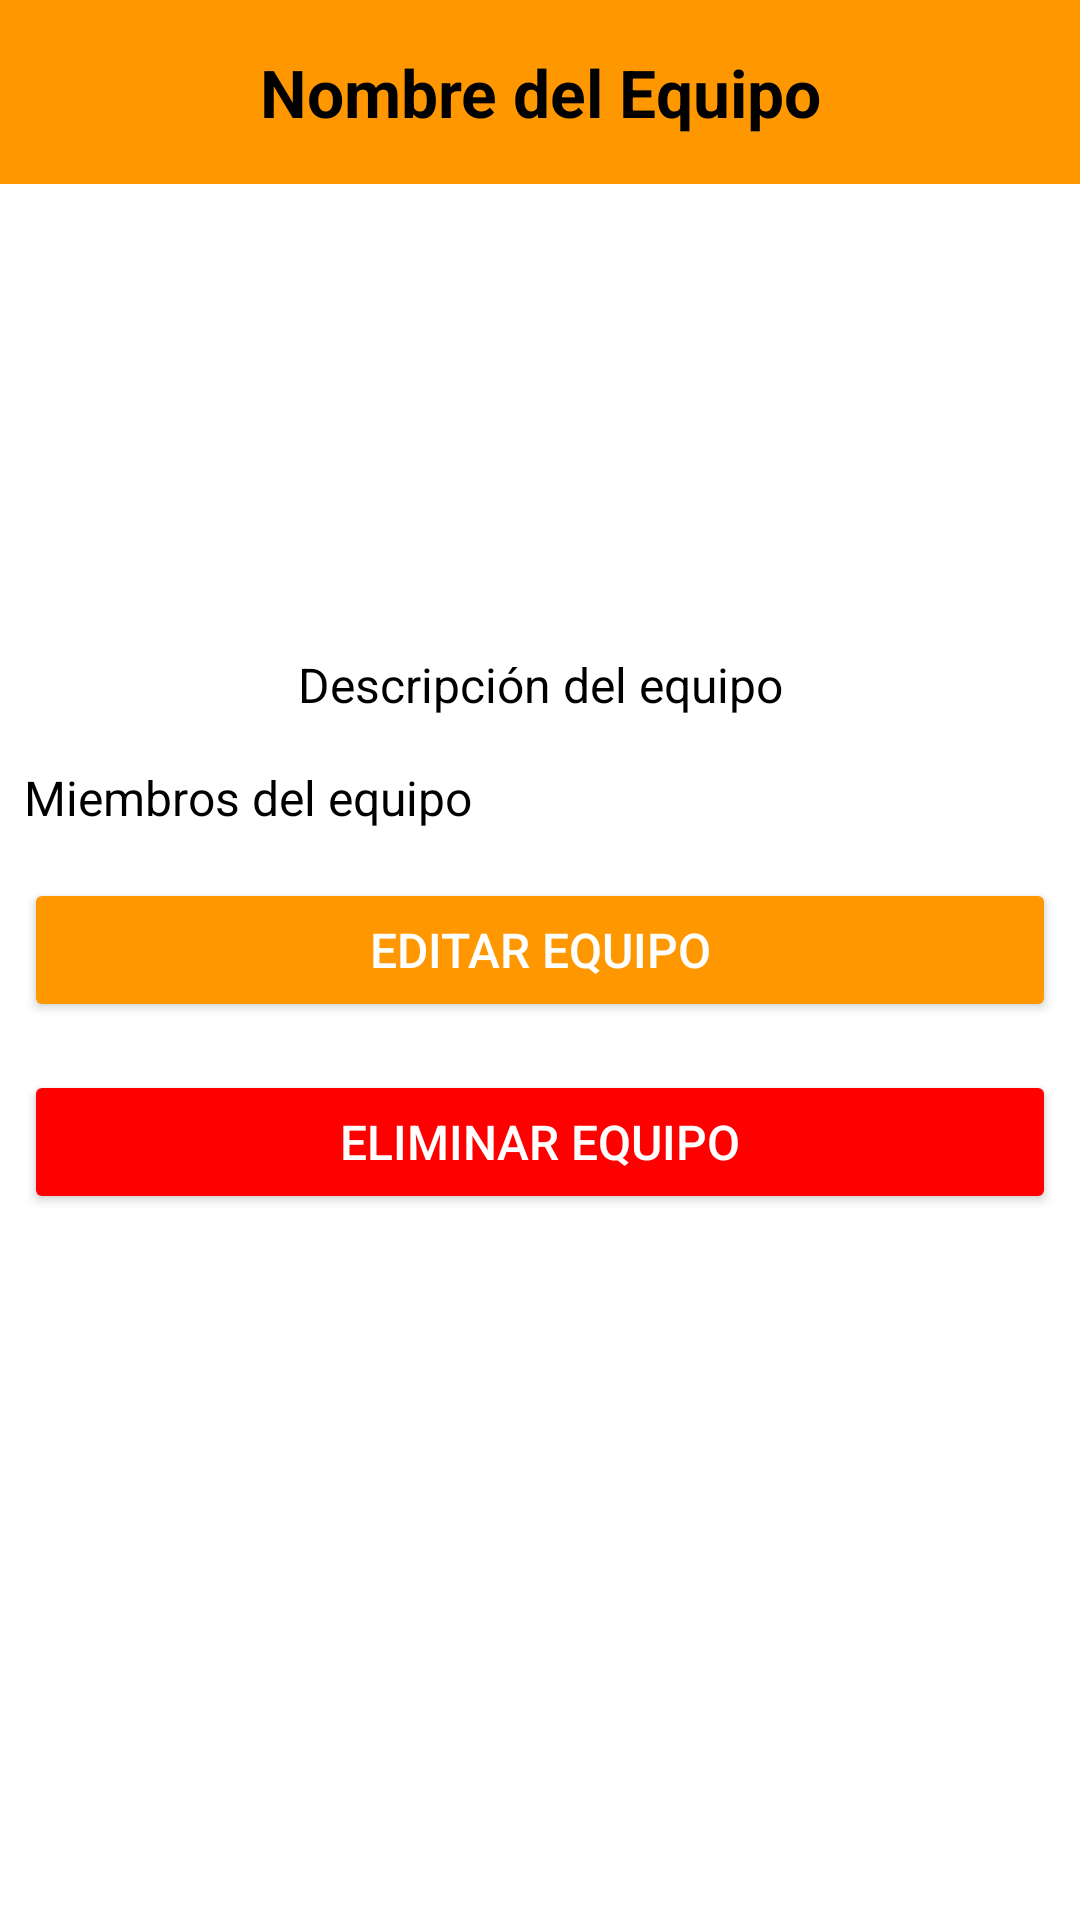

Produce the Android XML layout that renders to this screen, including the resource entries it uses.
<!-- AndroidManifest.xml: application theme Theme.SportyHub -->
<!-- res/layout/activity_equipo_details_admin.xml -->
<?xml version="1.0" encoding="utf-8"?>
<LinearLayout xmlns:android="http://schemas.android.com/apk/res/android"
    xmlns:app="http://schemas.android.com/apk/res-auto"
    xmlns:tools="http://schemas.android.com/tools"
    android:layout_width="match_parent"
    android:layout_height="match_parent"
    android:orientation="vertical"
    tools:context=".Equipo.EquipoDetailsAdmin">

    
    <TextView
        android:id="@+id/nombreEquipo"
        android:layout_width="match_parent"
        android:layout_height="wrap_content"
        android:text="Nombre del Equipo"
        android:textSize="22sp"
        android:textStyle="bold"
        android:gravity="center"
        android:background="@color/mainOrange"
        android:padding="16dp"
        android:paddingBottom="8dp" />

    <ImageView
        android:id="@+id/logoEquipo"
        android:layout_width="140dp"
        android:layout_height="140dp"
        android:layout_marginTop="8dp"
        android:layout_gravity="center"
        />
    
    <TextView
        android:id="@+id/descripcionEquipo"
        android:layout_width="match_parent"
        android:layout_height="wrap_content"
        android:text="Descripción del equipo"
        android:textSize="16sp"
        android:gravity="center"
        android:layout_marginTop="8dp"
        android:paddingBottom="16dp" />

    <TextView
        android:layout_width="match_parent"
        android:layout_height="wrap_content"
        android:text="Miembros del equipo"
        android:layout_marginHorizontal="8dp"
        android:textSize="16sp"
        android:gravity="start" />

    
    <androidx.recyclerview.widget.RecyclerView
        android:id="@+id/recyclerViewMiembros"
        android:layout_width="match_parent"
        android:layout_height="wrap_content"
        android:layout_marginHorizontal="8dp"
        android:background="@drawable/layout_border"
        app:layoutManager="androidx.recyclerview.widget.LinearLayoutManager" />

    
    <Button
        android:id="@+id/btnEditarEquipo"
        android:layout_width="match_parent"
        android:layout_height="wrap_content"
        android:text="Editar Equipo"
        android:textSize="16sp"
        android:backgroundTint="@color/mainOrange"
        android:layout_marginHorizontal="8dp"
        android:textColor="@android:color/white"
        android:layout_marginTop="16dp"/>

    <Button
        android:id="@+id/btnEliminarEquipo"
        android:layout_width="match_parent"
        android:layout_height="wrap_content"
        android:text="Eliminar Equipo"
        android:textSize="16sp"
        android:layout_marginHorizontal="8dp"

        android:backgroundTint="@color/red"
        android:textColor="@android:color/white"
        android:layout_marginTop="16dp"/>
</LinearLayout>
<!-- resources referenced by this layout -->
<resources>
  <color name="mainOrange">#FF9800</color>
  <color name="red">#FF0000</color>
  <!-- drawable layout_border (drawable) -->
  <?xml version="1.0" encoding="utf-8"?>
  <shape xmlns:android="http://schemas.android.com/apk/res/android"
      android:shape="rectangle">
      <solid android:color="@color/layout_bg"/>
      <stroke android:width="2dp" android:color="#111716" />
  </shape>
  <style name="Theme.SportyHub" parent="Theme.MaterialComponents.DayNight.NoActionBar">
          
          <item name="colorPrimary">#FF9800</item>
          <item name="colorPrimaryVariant">@color/purple_700</item>
          <item name="colorOnPrimary">@color/black</item>
          
          <item name="colorSecondary">@color/teal_200</item>
          <item name="colorSecondaryVariant">@color/teal_700</item>
          <item name="colorOnSecondary">@color/black</item>
          
          <item name="android:statusBarColor">@color/mainOrange</item>
          <item name="android:textColor">@color/black</item>
  
          <item name="android:colorBackground">#FDE1B8</item>
          <item name="android:windowBackground">@color/white</item>
  
          
          <item name="toolbarStyle">@style/ToolbarStyle</item>
  
          
          <item name="android:spinnerItemStyle">@style/SpinnerTextStyle</item>
          <item name="android:spinnerDropDownItemStyle">@style/SpinnerDropDownTextStyle</item>
  
      </style>
  <color name="layout_bg">#FDE1B8</color>
  <color name="purple_700">#FF3700B3</color>
  <color name="black">#FF000000</color>
  <color name="teal_200">#FF03DAC5</color>
  <color name="teal_700">#FF018786</color>
  <color name="white">#FFFFFFFF</color>
  <style name="ToolbarStyle" parent="Widget.MaterialComponents.Toolbar">
          <item name="titleTextAppearance">@style/ToolbarTitleStyle</item>
      </style>
  <style name="SpinnerTextStyle" parent="TextAppearance.AppCompat.Widget.TextView.SpinnerItem">
          <item name="android:textColor">@android:color/black</item>
      </style>
  <style name="SpinnerDropDownTextStyle" parent="TextAppearance.AppCompat.Widget.TextView.SpinnerItem">
          <item name="android:textColor">@android:color/black</item>
      </style>
  <style name="ToolbarTitleStyle" parent="TextAppearance.Widget.AppCompat.Toolbar.Title">
          <item name="android:textSize">24sp</item>
          <item name="android:textColor">@android:color/black</item>
          <item name="android:textAlignment">center</item>
      </style>
</resources>
